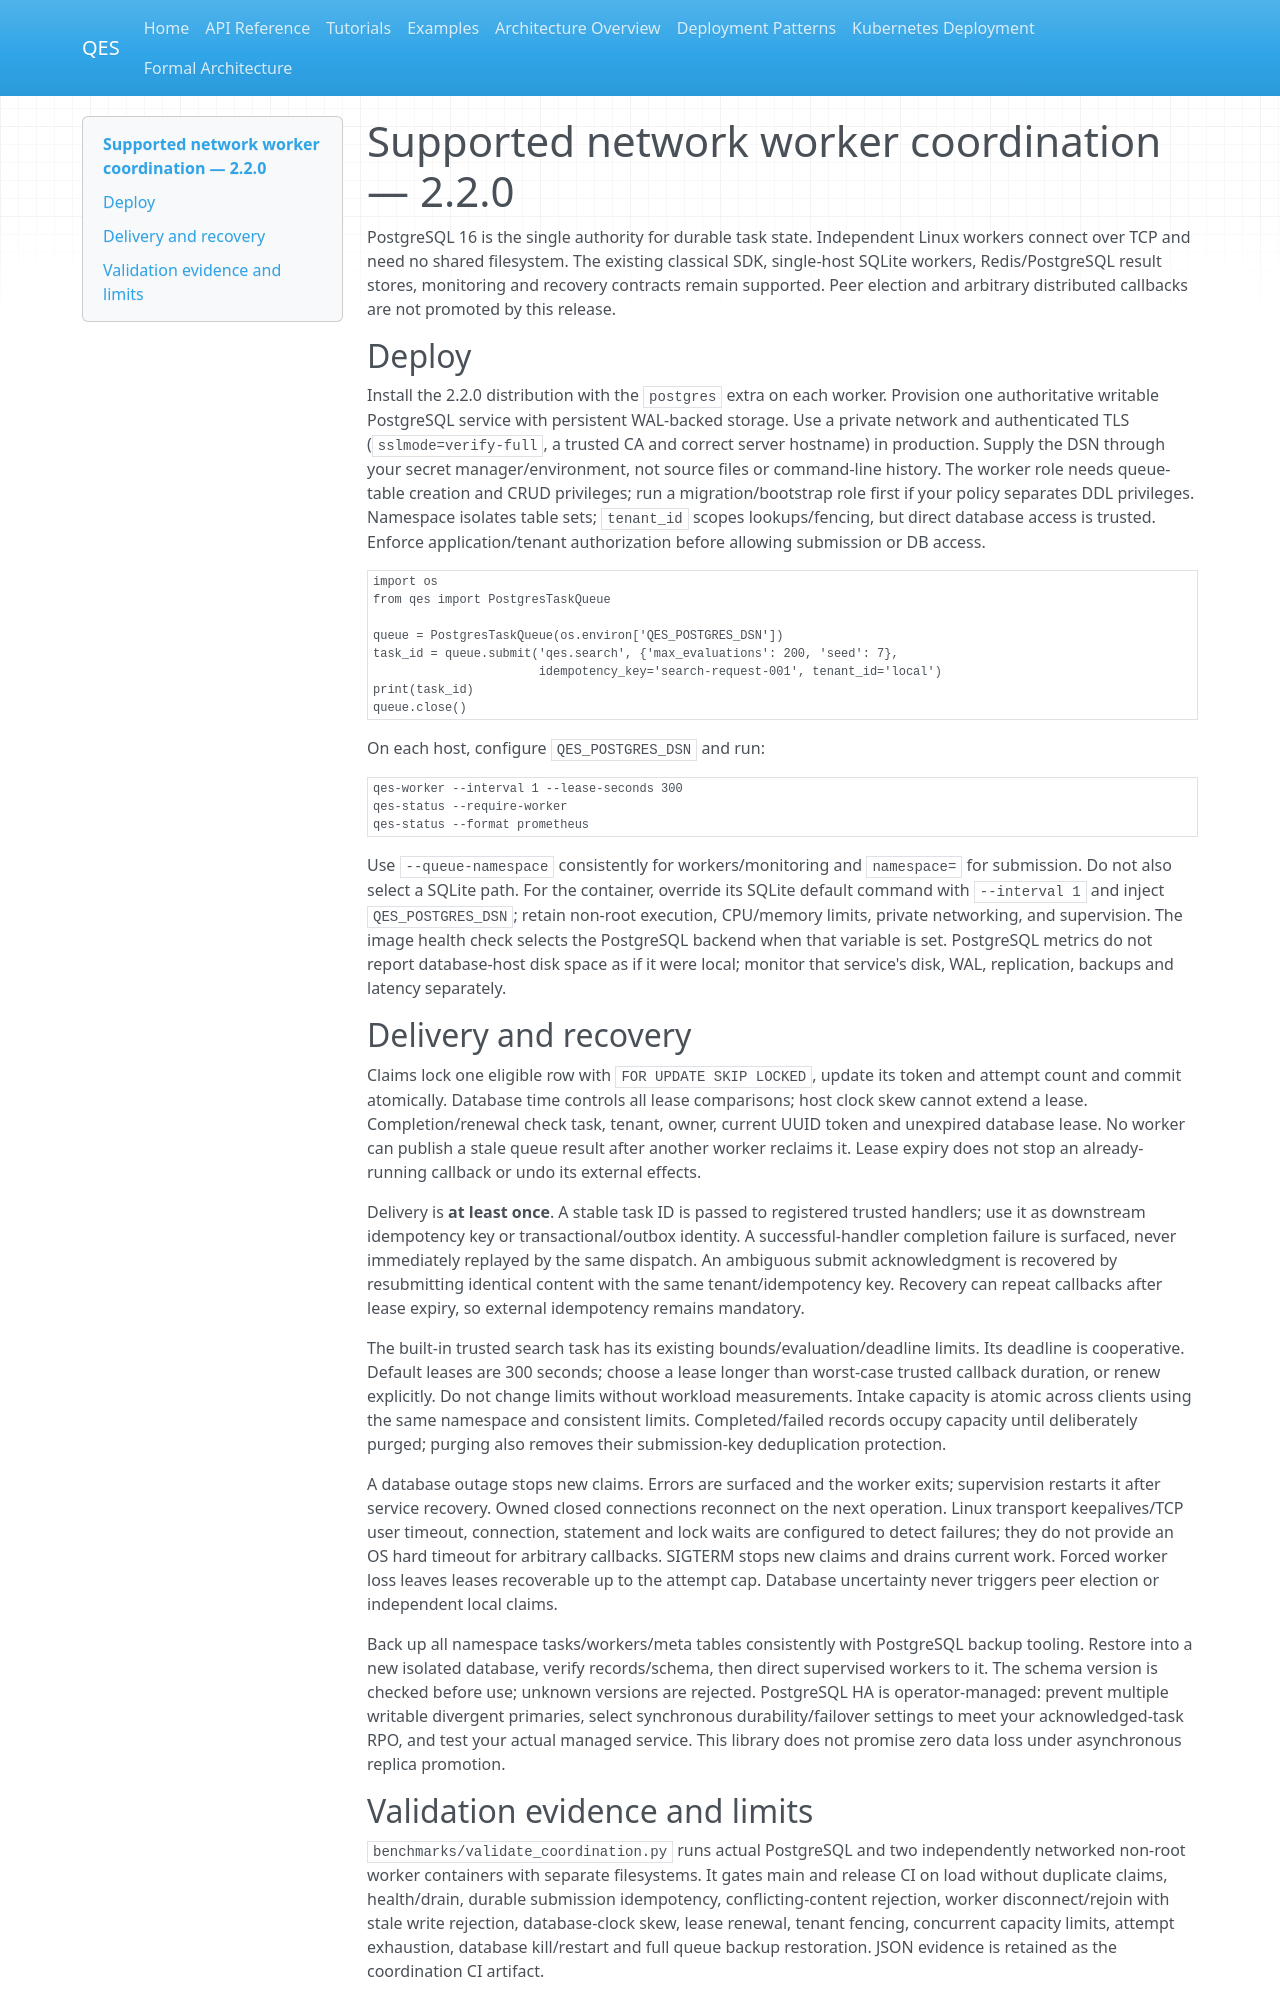

repository: haseebcm/Quantum-Evolutionary-Space · page: multi-host-coordination/index.html · generator: mkdocs

# Supported network worker coordination — 2.2.0

PostgreSQL 16 is the single authority for durable task state. Independent Linux
workers connect over TCP and need no shared filesystem. The existing classical
SDK, single-host SQLite workers, Redis/PostgreSQL result stores, monitoring and
recovery contracts remain supported. Peer election and arbitrary distributed
callbacks are not promoted by this release.

## Deploy

Install the 2.2.0 distribution with the `postgres` extra on each worker. Provision
one authoritative writable PostgreSQL service with persistent WAL-backed storage.
Use a private network and authenticated TLS (`sslmode=verify-full`, a trusted CA
and correct server hostname) in production. Supply the DSN through your secret
manager/environment, not source files or command-line history. The worker role
needs queue-table creation and CRUD privileges; run a migration/bootstrap role
first if your policy separates DDL privileges. Namespace isolates table sets;
`tenant_id` scopes lookups/fencing, but direct database access is trusted. Enforce
application/tenant authorization before allowing submission or DB access.

```python
import os
from qes import PostgresTaskQueue

queue = PostgresTaskQueue(os.environ['QES_POSTGRES_DSN'])
task_id = queue.submit('qes.search', {'max_evaluations': 200, 'seed': 7},
                       idempotency_key='search-request-001', tenant_id='local')
print(task_id)
queue.close()
```

On each host, configure `QES_POSTGRES_DSN` and run:

```bash
qes-worker --interval 1 --lease-seconds 300
qes-status --require-worker
qes-status --format prometheus
```

Use `--queue-namespace` consistently for workers/monitoring and `namespace=` for
submission. Do not also select a SQLite path. For the container, override its
SQLite default command with `--interval 1` and inject `QES_POSTGRES_DSN`; retain
non-root execution, CPU/memory limits, private networking, and supervision.
The image health check selects the PostgreSQL backend when that variable is set.
PostgreSQL metrics do not report database-host disk space as if it were local;
monitor that service's disk, WAL, replication, backups and latency separately.

## Delivery and recovery

Claims lock one eligible row with `FOR UPDATE SKIP LOCKED`, update its token and
attempt count and commit atomically. Database time controls all lease comparisons;
host clock skew cannot extend a lease. Completion/renewal check task, tenant,
owner, current UUID token and unexpired database lease. No worker can publish a
stale queue result after another worker reclaims it. Lease expiry does not stop
an already-running callback or undo its external effects.

Delivery is **at least once**. A stable task ID is passed to registered trusted
handlers; use it as downstream idempotency key or transactional/outbox identity.
A successful-handler completion failure is surfaced, never immediately replayed
by the same dispatch. An ambiguous submit acknowledgment is recovered by
resubmitting identical content with the same tenant/idempotency key. Recovery
can repeat callbacks after lease expiry, so external idempotency remains mandatory.

The built-in trusted search task has its existing bounds/evaluation/deadline
limits. Its deadline is cooperative. Default leases are 300 seconds; choose a
lease longer than worst-case trusted callback duration, or renew explicitly.
Do not change limits without workload measurements. Intake capacity is atomic
across clients using the same namespace and consistent limits. Completed/failed
records occupy capacity until deliberately purged; purging also removes their
submission-key deduplication protection.

A database outage stops new claims. Errors are surfaced and the worker exits;
supervision restarts it after service recovery. Owned closed connections reconnect
on the next operation. Linux transport keepalives/TCP user timeout, connection,
statement and lock waits are configured to detect failures; they do not provide
an OS hard timeout for arbitrary callbacks. SIGTERM stops new claims and drains
current work. Forced worker loss leaves leases recoverable up to the attempt cap.
Database uncertainty never triggers peer election or independent local claims.

Back up all namespace tasks/workers/meta tables consistently with PostgreSQL
backup tooling. Restore into a new isolated database, verify records/schema,
then direct supervised workers to it. The schema version is checked before use;
unknown versions are rejected. PostgreSQL HA is operator-managed: prevent multiple
writable divergent primaries, select synchronous durability/failover settings to
meet your acknowledged-task RPO, and test your actual managed service. This
library does not promise zero data loss under asynchronous replica promotion.
